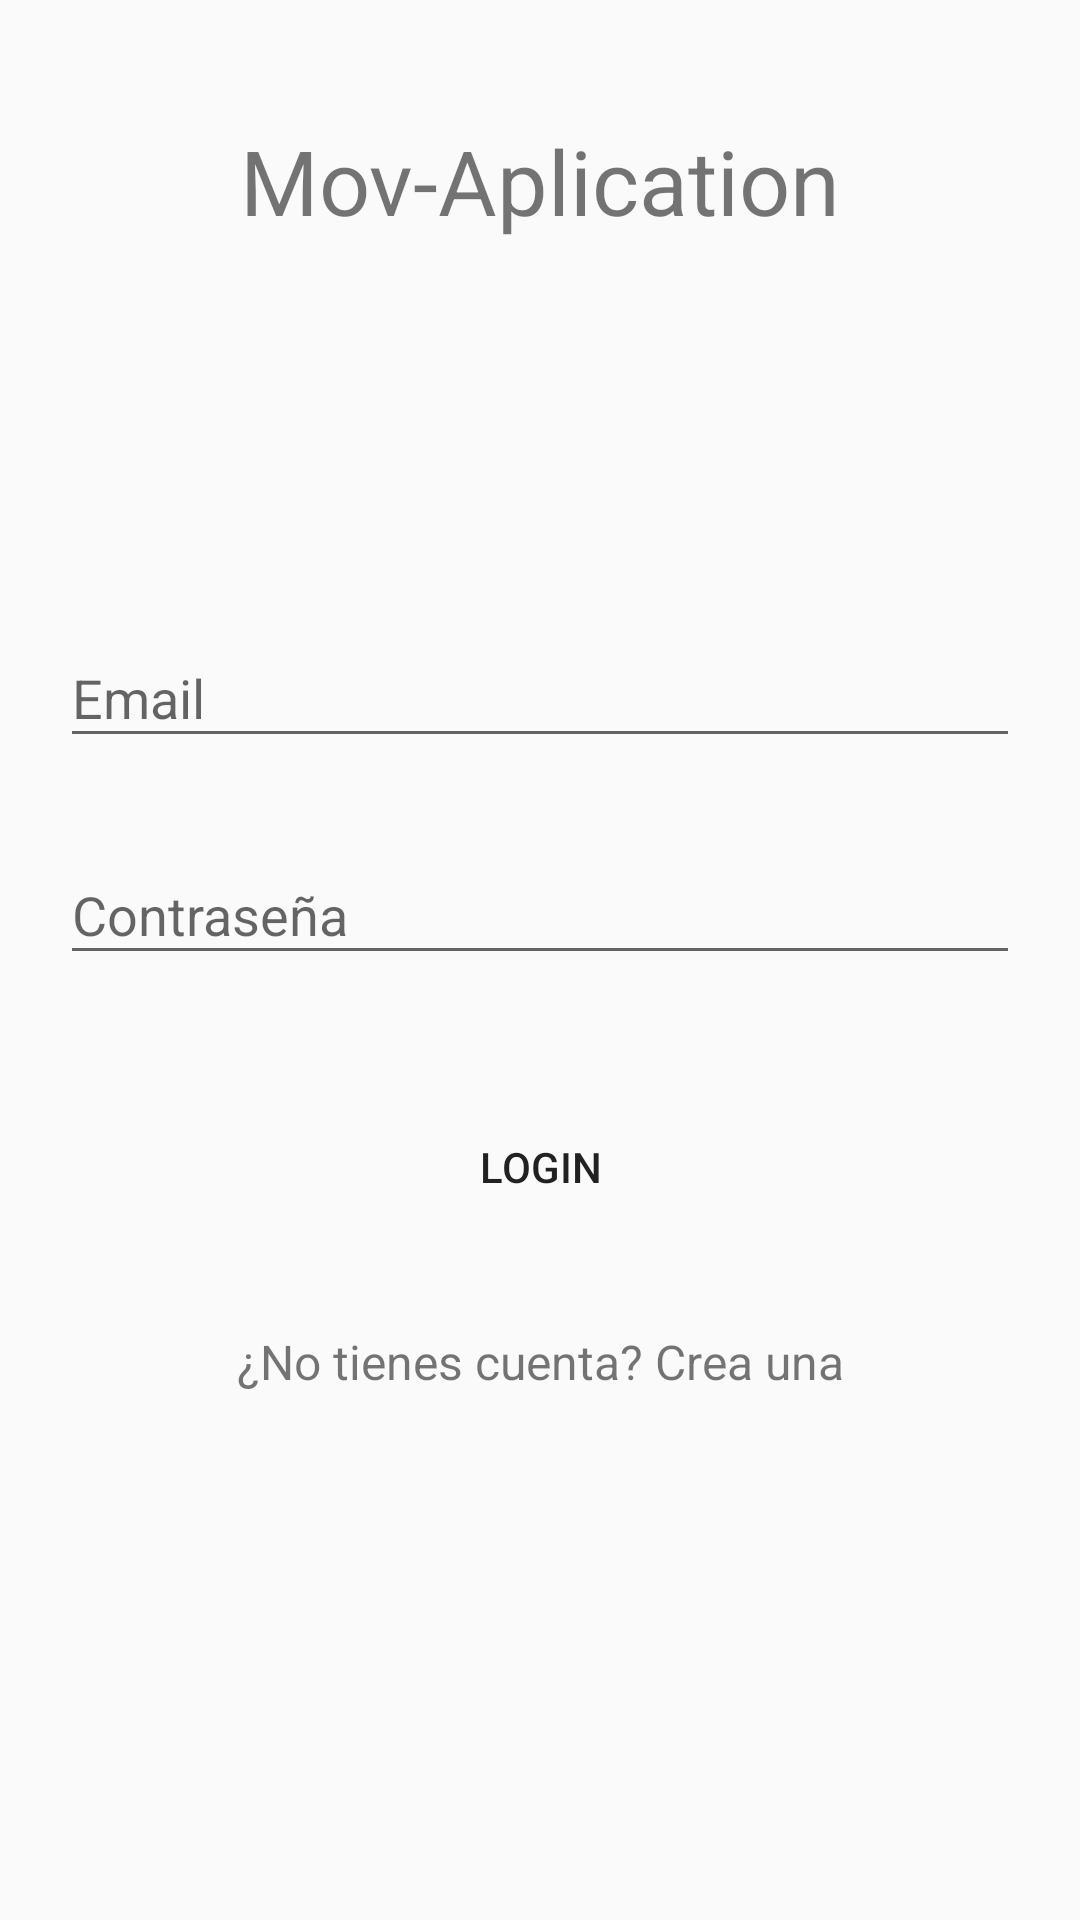

Write the Android layout XML for this screen, with the resource values it uses.
<!-- AndroidManifest.xml: application theme AppTheme -->
<!-- res/layout/activity_login.xml -->
<?xml version="1.0" encoding="utf-8"?>
<LinearLayout xmlns:android="http://schemas.android.com/apk/res/android"
    xmlns:tools="http://schemas.android.com/tools"
    android:id="@+id/activity_main"
    android:layout_width="match_parent"
    android:layout_height="match_parent"
    android:gravity="center"
    android:orientation="vertical"
    android:paddingBottom="@dimen/activity_vertical_margin"
    android:background="@color/colorBackground"
    android:paddingLeft="@dimen/activity_horizontal_margin"
    android:paddingRight="@dimen/activity_horizontal_margin"
    android:paddingTop="@dimen/activity_vertical_margin"
    tools:context=".activities.LoginActivity">

    <android.support.v7.widget.LinearLayoutCompat
        android:layout_width="match_parent"
        android:layout_height="match_parent"
        android:orientation="vertical">

        <TextView
            android:id="@+id/inicio"
            android:layout_width="match_parent"
            android:layout_height="wrap_content"
            android:layout_marginBottom="80dp"
            android:layout_marginTop="20dp"
            android:gravity="center"
            android:soundEffectsEnabled="true"
            android:text="@string/Login_name"
            android:textSize="30dp" />



        <android.support.design.widget.TextInputLayout
            android:id="@+id/textInputLayoutEmail"
            android:layout_width="match_parent"
            android:layout_height="wrap_content"
            android:layout_marginTop="40dp">

            <android.support.design.widget.TextInputEditText
                android:id="@+id/textInputEditTextEmail"
                android:layout_width="match_parent"
                android:layout_height="wrap_content"
                android:hint="@string/hint_email"
                android:inputType="text"
                android:maxLines="1"
                android:textColor="@android:color/white" />
        </android.support.design.widget.TextInputLayout>

        <android.support.design.widget.TextInputLayout
            android:id="@+id/textInputLayoutPassword"
            android:layout_width="match_parent"
            android:layout_height="wrap_content"
            android:layout_marginTop="20dp">

            <android.support.design.widget.TextInputEditText
                android:id="@+id/textInputEditTextPassword"
                android:layout_width="match_parent"
                android:layout_height="wrap_content"
                android:hint="@string/hint_password"
                android:inputType="textPassword"
                android:maxLines="1"
                android:textColor="@android:color/white" />
        </android.support.design.widget.TextInputLayout>

        <android.support.v7.widget.AppCompatButton
            android:id="@+id/appCompatButtonLogin"
            android:layout_width="match_parent"
            android:layout_height="wrap_content"
            android:layout_marginTop="40dp"
            android:background="@color/colorTextHint"
            android:text="@string/text_login" />

        <android.support.v7.widget.AppCompatTextView
            android:id="@+id/textViewLinkRegister"
            android:layout_width="fill_parent"
            android:layout_height="wrap_content"
            android:layout_marginTop="30dp"
            android:gravity="center"
            android:text="@string/create_acount"
            android:textSize="16dp" />
    </android.support.v7.widget.LinearLayoutCompat>


</LinearLayout>
<!-- resources referenced by this layout -->
<resources>
  <dimen name="activity_horizontal_margin">20dp</dimen>
  <dimen name="activity_vertical_margin">20dp</dimen>
  <string name="Login_name">Mov-Aplication</string>
  <string name="create_acount">¿No tienes cuenta? Crea una</string>
  <string name="hint_email">Email</string>
  <string name="hint_password">Contraseña</string>
  <string name="text_login">Login</string>
  <style name="AppTheme" parent="Theme.AppCompat.Light.DarkActionBar">
          
          <item name="colorPrimary">@color/colorPrimary</item>
          <item name="colorPrimaryDark">@color/colorPrimaryDark</item>
          <item name="colorAccent">@color/colorAccent</item>
  
          <item name="windowActionBar">false</item>
          <item name="windowNoTitle">true</item>
      </style>
  <!-- not gathered from this repository: default colours our renderer supplied (Android Studio template values) -->
  <color name="colorPrimary">#FF6200EE</color>
  <color name="colorPrimaryDark">#FF3700B3</color>
  <color name="colorAccent">#FF03DAC5</color>
</resources>
